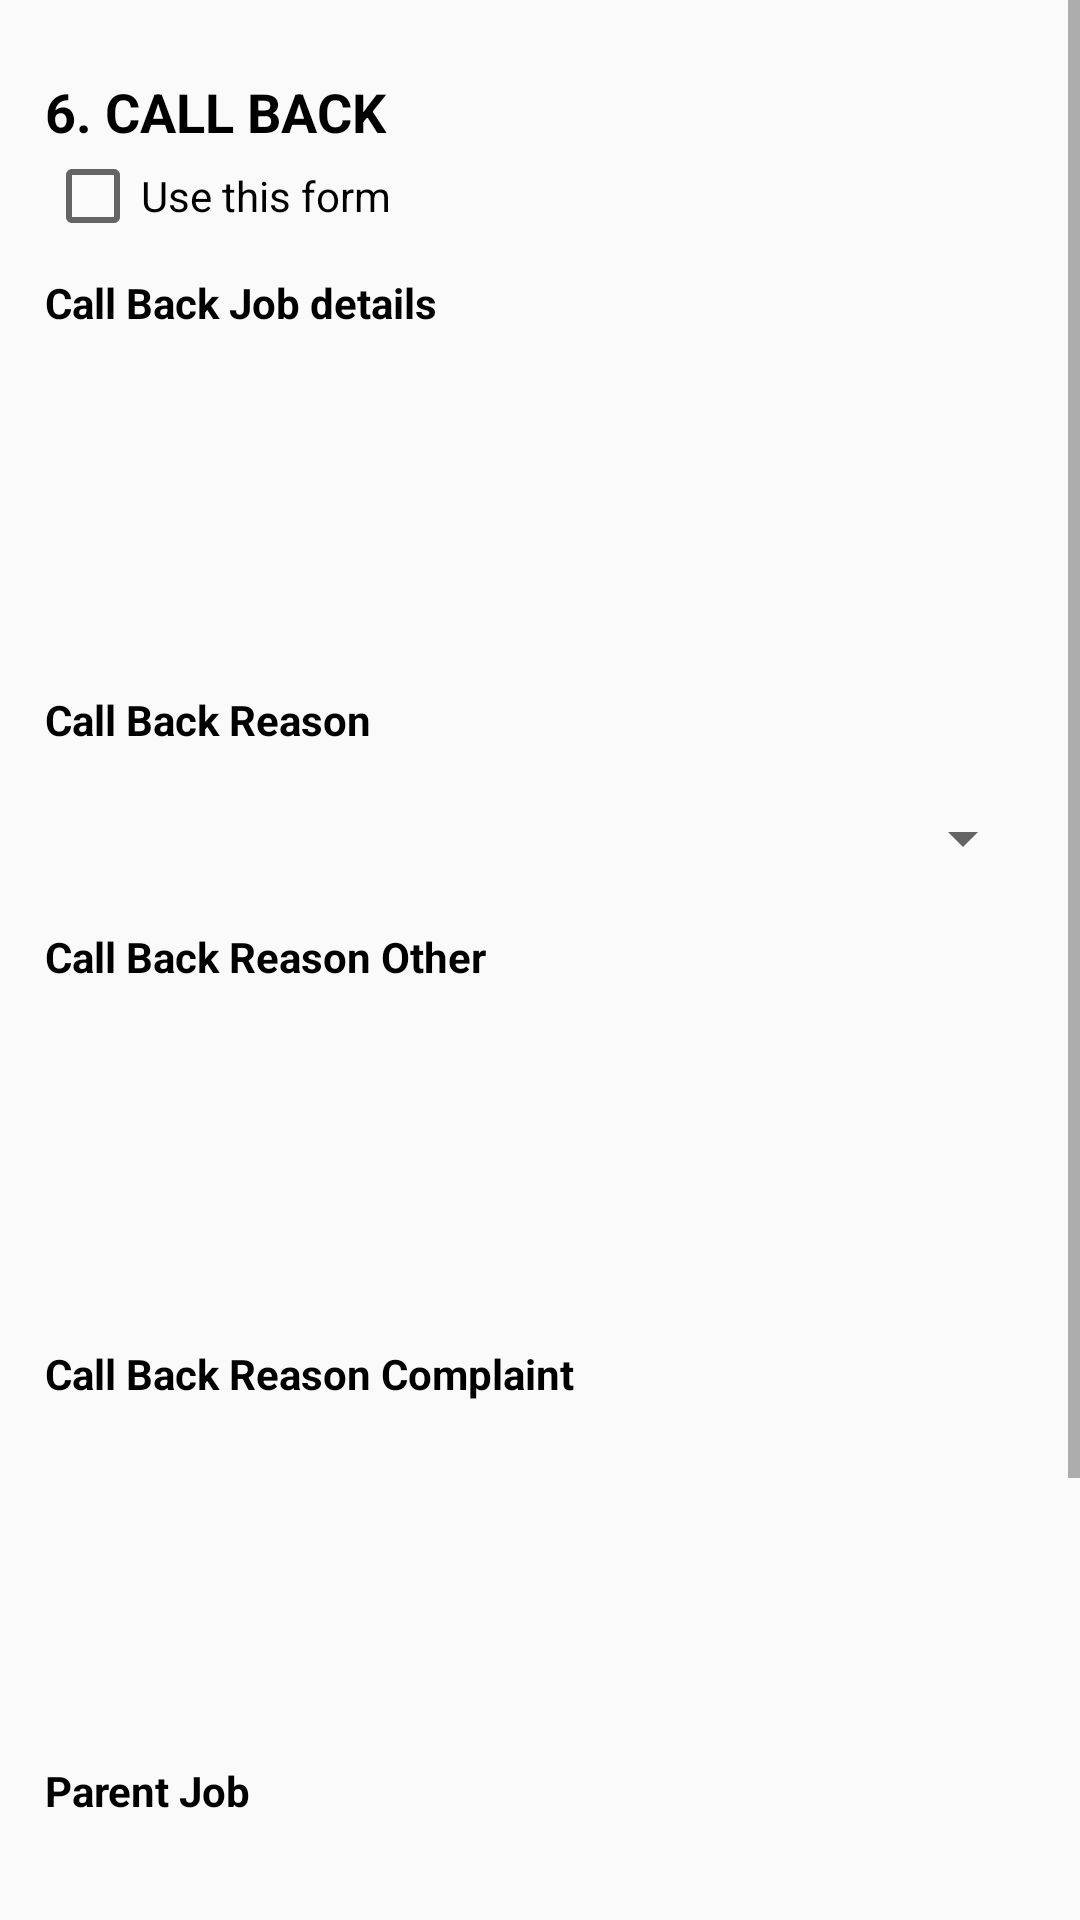

Here is an Android app screen rendered from its layout file. Give the layout XML and the strings, colors and styles it references.
<!-- AndroidManifest.xml: application theme AppTheme -->
<!-- res/layout/jobsummay_layout6.xml -->
<?xml version="1.0" encoding="utf-8"?>
<LinearLayout xmlns:android="http://schemas.android.com/apk/res/android"
    android:layout_width="match_parent"
    android:layout_height="match_parent"
    android:orientation="vertical">

    <ScrollView
        android:layout_width="match_parent"
        android:layout_height="match_parent">

        <LinearLayout
            android:layout_width="match_parent"
            android:layout_height="match_parent"
            android:layout_margin="10dp"
            android:orientation="vertical"
            android:padding="5dp">

            <TextView
                android:layout_width="match_parent"
                android:layout_height="wrap_content"
                android:layout_marginTop="10dp"
                android:text="6. CALL BACK"
                android:textAllCaps="true"
                android:textColor="@color/black"
                android:textSize="@dimen/text_header"
                android:textStyle="bold" />

            <CheckBox
                android:layout_width="match_parent"
                android:layout_height="wrap_content"
                android:text="Use this form" />

            <TextView
                android:layout_width="match_parent"
                android:layout_height="wrap_content"
                android:layout_marginTop="10dp"
                android:text="Call Back Job details"
                android:textColor="@color/black"
                android:textStyle="bold" />

            <LinearLayout
                android:layout_width="match_parent"
                android:layout_height="100dp"
                android:layout_marginTop="10dp"
                android:background="@drawable/x_border_et">

                <EditText
                    android:id="@+id/etCallBackJobdetails"
                    android:layout_width="match_parent"
                    android:layout_height="match_parent"
                    android:background="@null"
                    android:gravity="start"
                    android:padding="8dp" />

            </LinearLayout>

            <TextView
                android:layout_width="match_parent"
                android:layout_height="wrap_content"
                android:layout_marginTop="10dp"
                android:text="Call Back Reason"
                android:textColor="@color/black"
                android:textStyle="bold" />

            <LinearLayout
                android:layout_width="match_parent"
                android:layout_height="40dp"
                android:layout_marginTop="10dp"
                android:background="@drawable/x_border_et">

                <Spinner
                    android:id="@+id/spCallBackReason"
                    android:layout_width="match_parent"
                    android:layout_height="match_parent">

                </Spinner>

            </LinearLayout>

            <TextView
                android:layout_width="match_parent"
                android:layout_height="wrap_content"
                android:layout_marginTop="10dp"
                android:text="Call Back Reason Other"
                android:textColor="@color/black"
                android:textStyle="bold" />

            <LinearLayout
                android:layout_width="match_parent"
                android:layout_height="100dp"
                android:layout_marginTop="10dp"
                android:background="@drawable/x_border_et">

                <EditText
                    android:id="@+id/etCallBackReasonOther"
                    android:layout_width="match_parent"
                    android:layout_height="match_parent"
                    android:background="@null"
                    android:gravity="start"
                    android:padding="8dp" />

            </LinearLayout>

            <TextView
                android:layout_width="match_parent"
                android:layout_height="wrap_content"
                android:layout_marginTop="10dp"
                android:text="Call Back Reason Complaint"
                android:textColor="@color/black"
                android:textStyle="bold" />

            <LinearLayout
                android:layout_width="match_parent"
                android:layout_height="100dp"
                android:layout_marginTop="10dp"
                android:background="@drawable/x_border_et">

                <EditText
                    android:id="@+id/etCallBackReasonComplaint"
                    android:layout_width="match_parent"
                    android:layout_height="match_parent"
                    android:background="@null"
                    android:gravity="start"
                    android:padding="8dp" />

            </LinearLayout>

            <TextView
                android:layout_width="match_parent"
                android:layout_height="wrap_content"
                android:layout_marginTop="10dp"
                android:text="Parent Job"
                android:textColor="@color/black"
                android:textStyle="bold" />

            <LinearLayout
                android:layout_width="match_parent"
                android:layout_height="100dp"
                android:layout_marginTop="10dp"
                android:background="@drawable/x_border_et">

                <EditText
                    android:id="@+id/etParentJob"
                    android:layout_width="match_parent"
                    android:layout_height="match_parent"
                    android:background="@null"
                    android:gravity="start"
                    android:padding="8dp" />

            </LinearLayout>

            <TextView
                android:layout_width="match_parent"
                android:layout_height="wrap_content"
                android:layout_marginTop="10dp"
                android:text="Follow up date"
                android:textColor="@color/black"
                android:textStyle="bold" />

            <LinearLayout
                android:layout_width="match_parent"
                android:layout_height="40dp"
                android:layout_marginTop="10dp"
                android:background="@drawable/x_border_et">

                <TextView
                    android:id="@+id/tvFollowUpDate"
                    android:layout_width="match_parent"
                    android:layout_height="match_parent"
                    android:background="@color/light_grey"
                    android:gravity="center" />

            </LinearLayout>

            <View
                android:layout_width="match_parent"
                android:layout_height="1dp"
                android:layout_margin="15dp"
                android:background="@color/black" />


        </LinearLayout>

    </ScrollView>

</LinearLayout>
<!-- resources referenced by this layout -->
<resources>
  <color name="black">#000000</color>
  <color name="light_grey">#EEEEEE</color>
  <dimen name="text_header">18dp</dimen>
  <style name="AppTheme" parent="Theme.AppCompat.Light.NoActionBar">
          
          <item name="colorPrimary">@color/colorPrimary</item>
          <item name="colorPrimaryDark">@color/colorPrimaryDark</item>
          <item name="colorAccent">@color/black</item>
          <item name="coordinatorLayoutStyle">@style/Widget.Support.CoordinatorLayout</item>
      </style>
  <color name="colorPrimary">#1ba7ac</color>
  <color name="colorPrimaryDark">#1b878b</color>
</resources>
